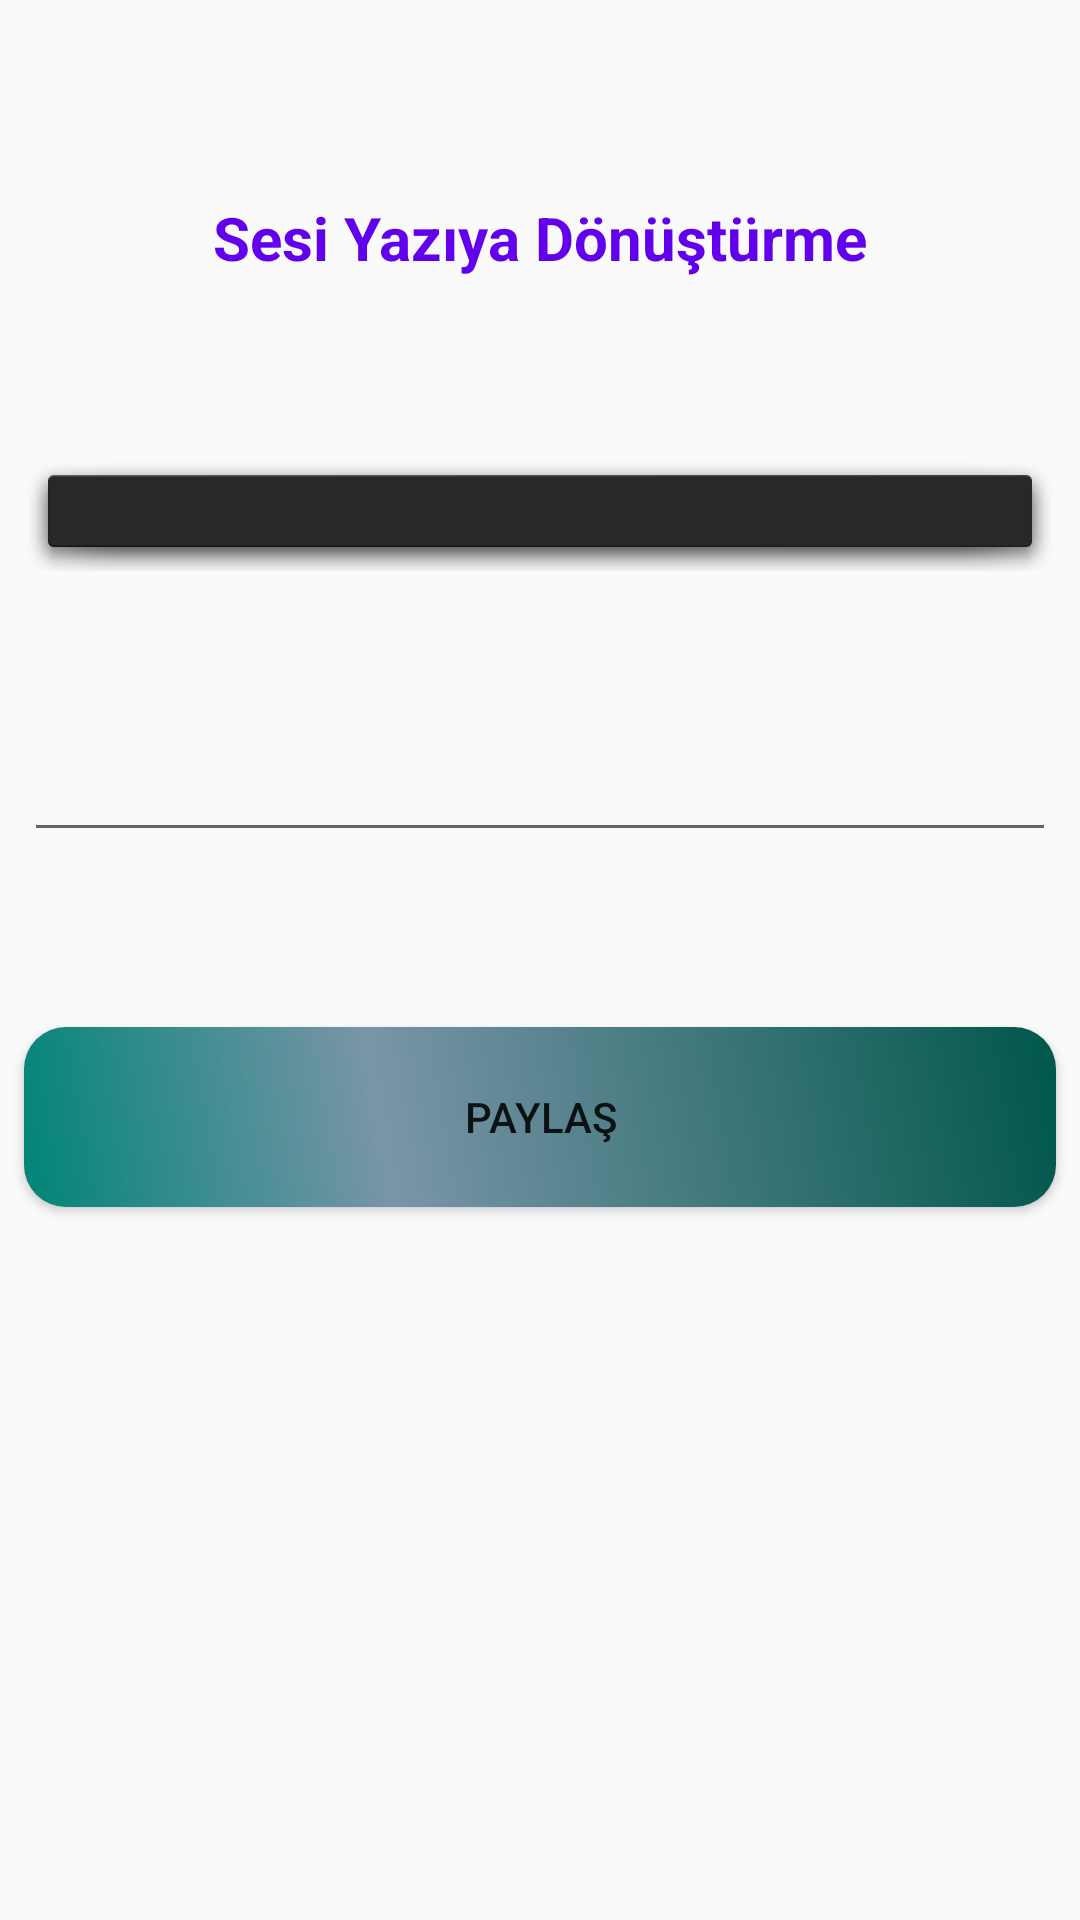

Android layout source for this screen:
<!-- AndroidManifest.xml: application theme AppTheme -->
<!-- res/layout/activity_speech_to_text.xml -->
<?xml version="1.0" encoding="utf-8"?>
<androidx.constraintlayout.widget.ConstraintLayout xmlns:android="http://schemas.android.com/apk/res/android"
    xmlns:app="http://schemas.android.com/apk/res-auto"
    xmlns:tools="http://schemas.android.com/tools"
    android:layout_width="match_parent"
    android:layout_height="match_parent"
    android:background="@drawable/background"
    tools:context=".SpeechToText">

    <ImageButton
        android:id="@+id/buttonVoice"
        android:layout_width="match_parent"
        android:layout_height="wrap_content"
        android:layout_marginStart="8dp"
        android:layout_marginLeft="8dp"
        android:layout_marginTop="8dp"
        android:layout_marginEnd="8dp"
        android:layout_marginRight="8dp"
        android:layout_marginBottom="8dp"
        android:background="@android:drawable/dialog_holo_dark_frame"
        android:onClick="onClick"
        app:layout_constraintBottom_toBottomOf="parent"
        app:layout_constraintEnd_toEndOf="parent"
        app:layout_constraintHorizontal_bias="0.0"
        app:layout_constraintStart_toStartOf="parent"
        app:layout_constraintTop_toTopOf="parent"
        app:layout_constraintVertical_bias="0.244"
        app:srcCompat="@android:drawable/ic_btn_speak_now" />

    <EditText
        android:id="@+id/incomingData"
        android:layout_width="match_parent"
        android:layout_height="wrap_content"
        android:layout_marginStart="8dp"
        android:layout_marginLeft="8dp"
        android:layout_marginTop="8dp"
        android:layout_marginEnd="8dp"
        android:layout_marginRight="8dp"
        android:ems="10"
        android:gravity="start|top"
        android:inputType="textMultiLine"
        app:layout_constraintBottom_toBottomOf="parent"
        app:layout_constraintEnd_toEndOf="parent"
        app:layout_constraintStart_toStartOf="parent"
        app:layout_constraintTop_toBottomOf="@+id/buttonVoice"
        app:layout_constraintVertical_bias="0.111" />

    <Button
        android:id="@+id/sendButton"
        android:layout_width="match_parent"
        android:layout_height="wrap_content"
        android:layout_marginStart="8dp"
        android:layout_marginLeft="8dp"
        android:layout_marginEnd="8dp"
        android:layout_marginRight="8dp"
        android:layout_marginBottom="8dp"
        android:text="Paylaş"
        android:textStyle="normal"
        android:background="@drawable/buttonshape"
        android:onClick="onClick"
        app:layout_constraintBottom_toBottomOf="parent"
        app:layout_constraintEnd_toEndOf="parent"
        app:layout_constraintHorizontal_bias="1.0"
        app:layout_constraintStart_toStartOf="parent"
        app:layout_constraintTop_toBottomOf="@+id/incomingData"
        app:layout_constraintVertical_bias="0.203" />

    <TextView
        android:id="@+id/textView2"
        android:layout_width="wrap_content"
        android:layout_height="wrap_content"
        android:layout_marginStart="8dp"
        android:layout_marginLeft="8dp"
        android:layout_marginTop="8dp"
        android:layout_marginEnd="8dp"
        android:layout_marginRight="8dp"
        android:text="Sesi Yazıya Dönüştürme"
        android:textColor="@color/colorPrimary"
        android:textSize="@dimen/textSize"
        android:textStyle="bold"
        app:layout_constraintBottom_toTopOf="@+id/buttonVoice"
        app:layout_constraintEnd_toEndOf="parent"
        app:layout_constraintStart_toStartOf="parent"
        app:layout_constraintTop_toTopOf="parent" />


</androidx.constraintlayout.widget.ConstraintLayout>
<!-- resources referenced by this layout -->
<resources>
  <dimen name="textSize">20sp</dimen>
  <!-- drawable buttonshape (drawable) -->
  <shape xmlns:android="http://schemas.android.com/apk/res/android" android:shape="rectangle">
      <corners android:radius="14dp"/>
      <gradient android:angle="45" android:centerX="35%" android:centerColor="#7995A8" android:startColor="#008577" android:endColor="#00574B" android:type="linear"/>
      <padding android:left="0dp" android:top="0dp" android:right="0dp" android:bottom="0dp"/>
      <size android:width="270dp" android:height="60dp"/>
  
  </shape>
  <style name="AppTheme" parent="Theme.AppCompat.Light.DarkActionBar">
          
          <item name="colorPrimary">@color/colorPrimary</item>
          <item name="colorPrimaryDark">@color/colorPrimaryDark</item>
          <item name="colorAccent">@color/colorAccent</item>
          <item name="android:textViewStyle">@color/colorPrimary</item>
      </style>
  <!-- not gathered from this repository: default colours our renderer supplied (Android Studio template values) -->
  <color name="colorPrimary">#FF6200EE</color>
  <color name="colorPrimaryDark">#FF3700B3</color>
  <color name="colorAccent">#FF03DAC5</color>
</resources>
